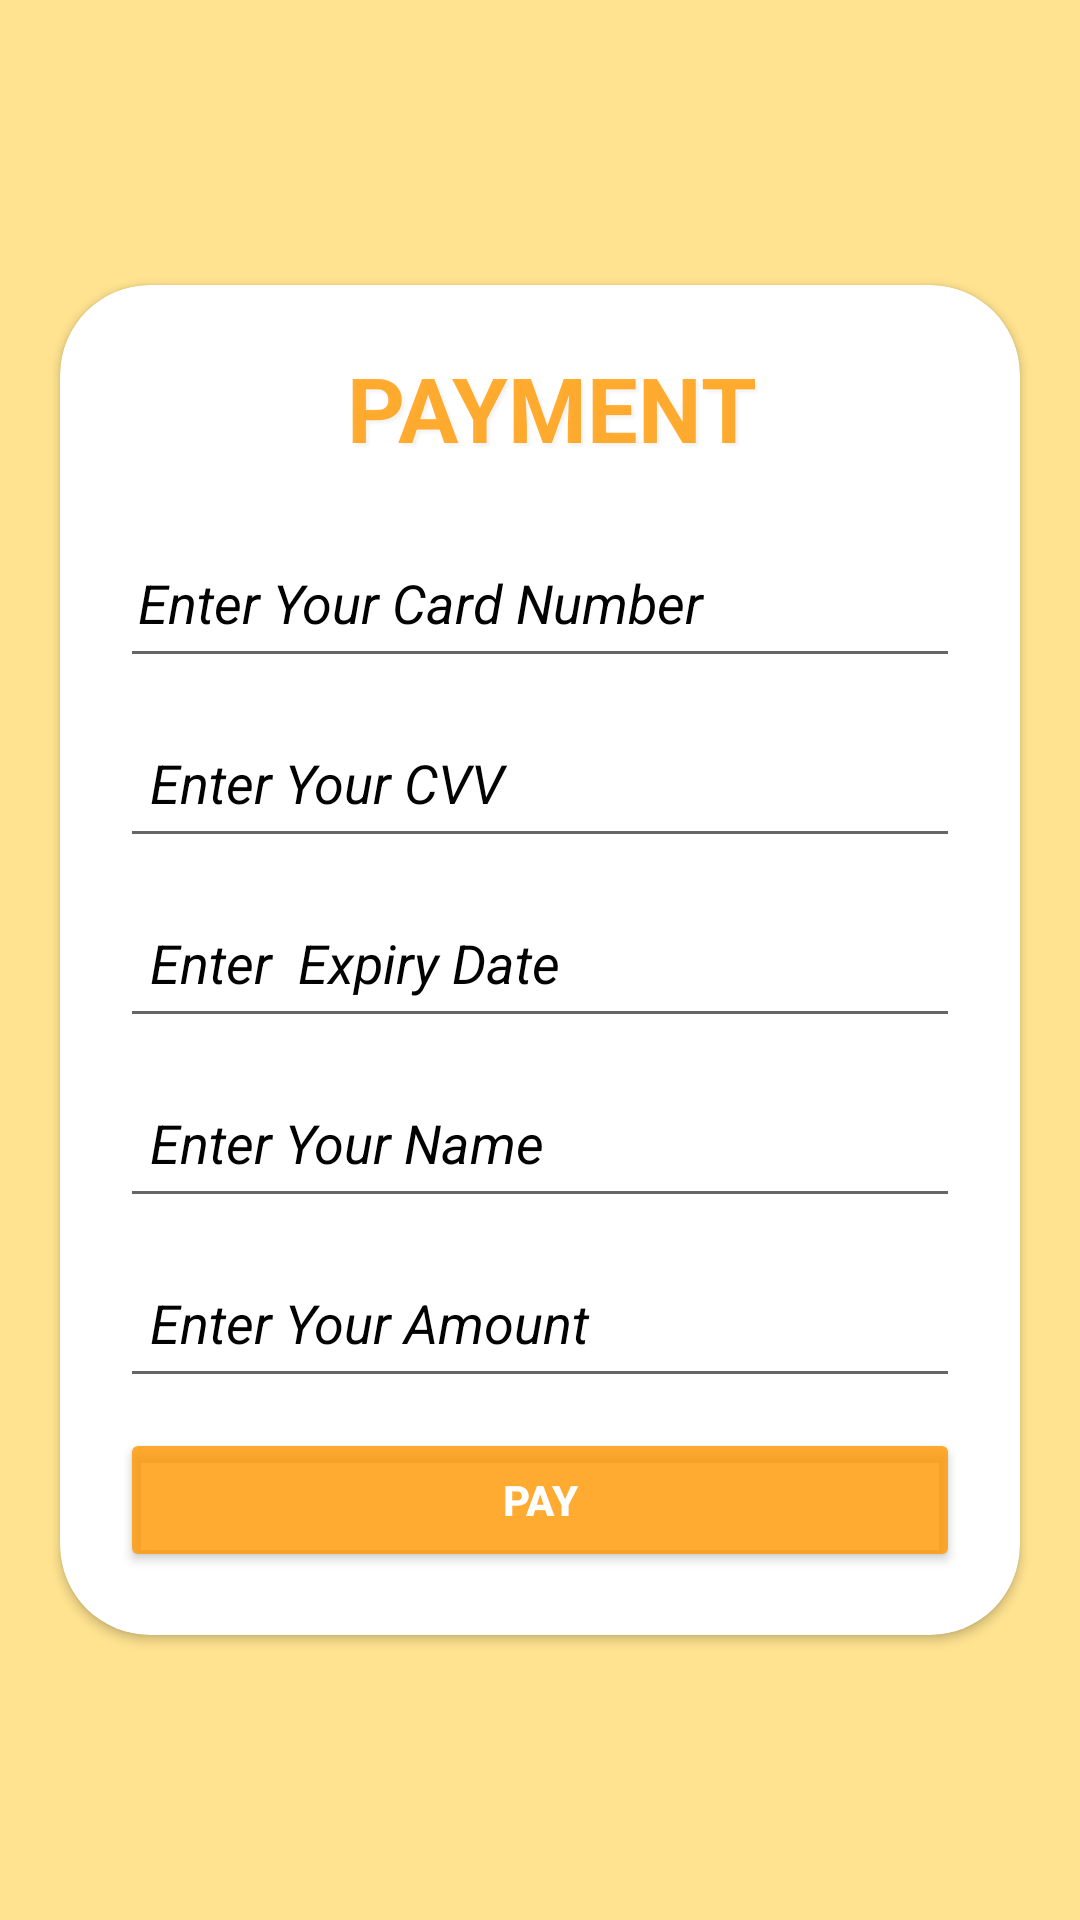

The Android layout XML behind this screen, and the referenced resources:
<!-- AndroidManifest.xml: application theme Theme.Skill_Swapping -->
<!-- res/layout/activity_user_make_payment.xml -->
<?xml version="1.0" encoding="utf-8"?>
<LinearLayout xmlns:android="http://schemas.android.com/apk/res/android"
    xmlns:app="http://schemas.android.com/apk/res-auto"
    xmlns:tools="http://schemas.android.com/tools"
    android:layout_width="match_parent"
    android:layout_height="match_parent"
    android:orientation="vertical"
    android:gravity="center"
    android:background="#72FFC107"

    tools:context=".user_make_payment">







    <androidx.cardview.widget.CardView
        android:layout_width="match_parent"
        android:layout_marginLeft="20dp"
        android:layout_marginRight="20dp"
        android:backgroundTint="@color/white"
        app:cardCornerRadius="30dp"
        android:layout_height="450dp" >

        <LinearLayout
            android:layout_width="match_parent"
            android:layout_height="match_parent"
            android:gravity="center"
            android:orientation="vertical">

            <TextView
                android:id="@+id/textView2"
                android:layout_width="match_parent"
                android:layout_height="wrap_content"
                android:gravity="center"
                android:textSize="30dp"
                android:shadowColor="#F4F3F1"
                android:shadowDx="3"
                android:shadowDy="3"
                android:layout_marginBottom="20dp"
                android:shadowRadius="2"
                android:textStyle="bold"
                android:textColor="#CEFF9800"
                android:text=" PAYMENT" />

            <EditText
                android:id="@+id/cno"
                android:layout_width="match_parent"
                android:layout_height="50dp"
                android:layout_marginRight="20dp"
                android:layout_marginLeft="20dp"
                android:ems="10"
                android:padding="6dp"
                android:drawablePadding="6dp"
                android:inputType="textPersonName"
                android:textColorHint="#020202"
                android:textStyle="italic"
                android:textColor="#000000"
                android:hint="Enter Your Card Number" />
            <EditText
                android:id="@+id/cvv"
                android:layout_width="match_parent"
                android:layout_height="50dp"
                android:layout_marginRight="20dp"
                android:layout_marginLeft="20dp"
                android:ems="10"
                android:padding="10dp"
                android:drawablePadding="10dp"
                android:inputType="textPersonName"
                android:textColorHint="#020202"
                android:textStyle="italic"
                android:textColor="#000000"
                android:layout_marginTop="10dp"

                android:hint="Enter Your CVV" />
            <EditText
                android:id="@+id/ed"
                android:layout_width="match_parent"
                android:layout_height="50dp"
                android:layout_marginRight="20dp"
                android:layout_marginLeft="20dp"
                android:ems="10"
                android:padding="10dp"
                android:drawablePadding="10dp"
                android:inputType="textPersonName"
                android:textColorHint="#020202"
                android:textStyle="italic"
                android:textColor="#000000"
                android:layout_marginTop="10dp"

                android:hint="Enter  Expiry Date" />
            <EditText
                android:id="@+id/nas"
                android:layout_width="match_parent"
                android:layout_height="50dp"
                android:layout_marginRight="20dp"
                android:layout_marginLeft="20dp"
                android:ems="10"
                android:padding="10dp"
                android:drawablePadding="10dp"
                android:inputType="textPersonName"
                android:textColorHint="#020202"
                android:textStyle="italic"
                android:textColor="#000000"
                android:layout_marginTop="10dp"

                android:hint="Enter Your Name" />
            <EditText
                android:id="@+id/amt"
                android:layout_width="match_parent"
                android:layout_height="50dp"
                android:layout_marginRight="20dp"
                android:layout_marginLeft="20dp"
                android:ems="10"
                android:padding="10dp"
                android:drawablePadding="10dp"
                android:inputType="textPersonName"
                android:textColorHint="#020202"
                android:textStyle="italic"
                android:textColor="#000000"
                android:layout_marginTop="10dp"

                android:hint="Enter Your Amount" />


            <androidx.appcompat.widget.AppCompatButton
                android:id="@+id/btn_pay"
                android:layout_width="match_parent"
                android:layout_height="wrap_content"
                android:layout_marginLeft="20dp"
                android:layout_marginTop="10dp"
                android:layout_marginRight="20dp"
                android:backgroundTint="#CEFF9800"

                android:text="PAY"
                android:textColor="#fff"
                android:textStyle="bold" />
        </LinearLayout>
    </androidx.cardview.widget.CardView>



</LinearLayout>
<!-- resources referenced by this layout -->
<resources>
  <color name="white">#FFFFFFFF</color>
  <style name="Theme.Skill_Swapping" parent="Theme.MaterialComponents.DayNight.DarkActionBar">
          
          <item name="colorPrimary">#FF9800</item>
          <item name="colorPrimaryVariant">#FF9800</item>
          <item name="colorOnPrimary">@color/white</item>
          
          <item name="colorSecondary">@color/teal_200</item>
          <item name="colorSecondaryVariant">@color/teal_700</item>
          <item name="colorOnSecondary">@color/black</item>
          
          <item name="android:statusBarColor">#FF9800</item>
          
      </style>
  <color name="teal_200">#FF03DAC5</color>
  <color name="teal_700">#FF018786</color>
  <color name="black">#FF000000</color>
</resources>
